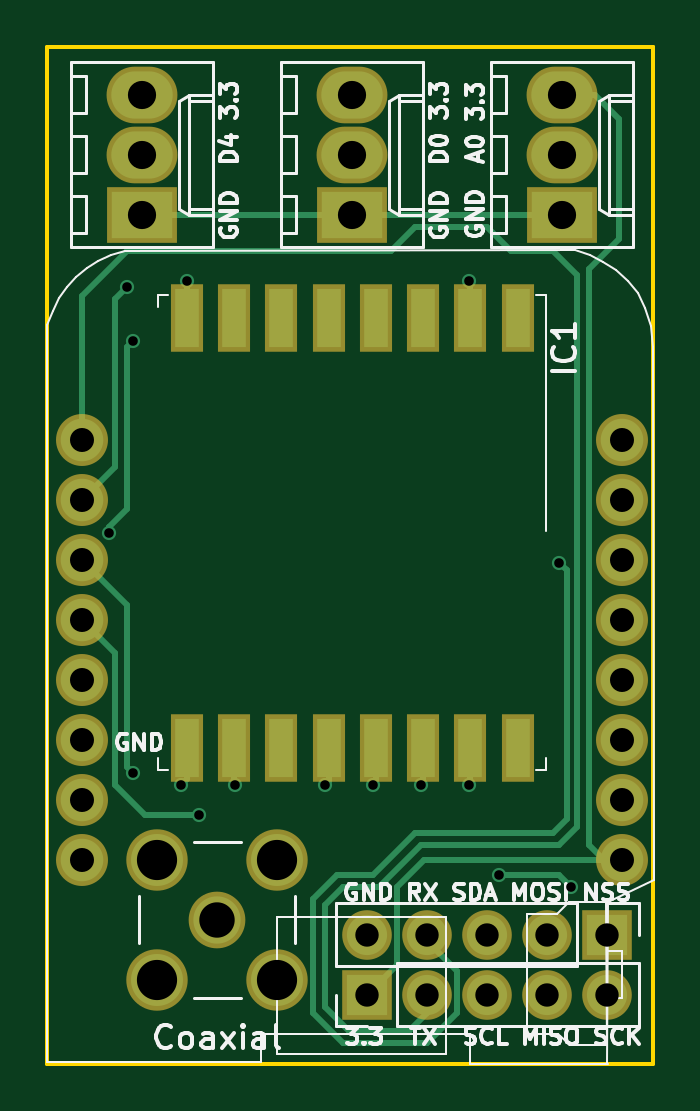
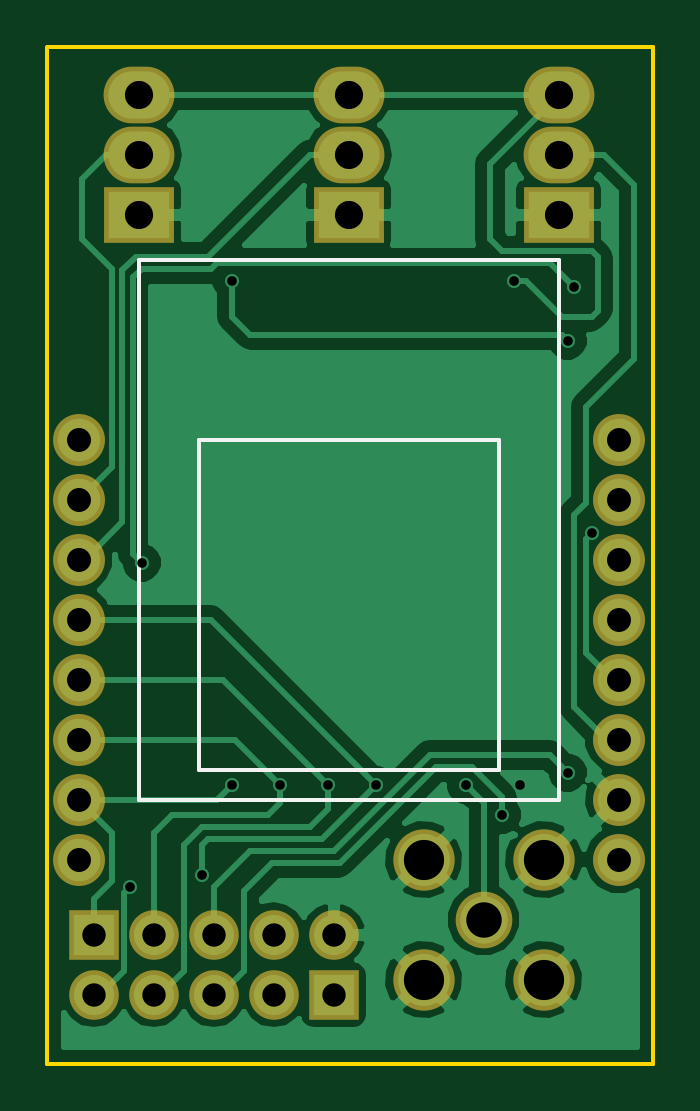
Circuit board: 8 layer files. Board 25.7 x 43.1 mm.
- bottom_copper: mii-B.Cu.gbl (31986 bytes)
- bottom_mask: mii-B.Mask.gbs (1539 bytes)
- bottom_silk: mii-B.SilkS.gbo (704 bytes)
- outline: mii-Edge.Cuts.gm1 (602 bytes)
- top_copper: mii-F.Cu.gtl (6508 bytes)
- top_mask: mii-F.Mask.gts (1980 bytes)
- top_silk: mii-F.SilkS.gto (26436 bytes)
- drill: mii.drl (1008 bytes)

=== bottom_copper: mii-B.Cu.gbl (31986 bytes, source omitted) ===
=== bottom_mask: mii-B.Mask.gbs ===
G04 #@! TF.FileFunction,Soldermask,Bot*
%FSLAX46Y46*%
G04 Gerber Fmt 4.6, Leading zero omitted, Abs format (unit mm)*
G04 Created by KiCad (PCBNEW 4.0.7) date Fri Oct  5 15:11:26 2018*
%MOMM*%
%LPD*%
G01*
G04 APERTURE LIST*
%ADD10C,0.100000*%
%ADD11R,2.100000X2.100000*%
%ADD12O,2.100000X2.100000*%
%ADD13C,2.200000*%
%ADD14R,3.000000X2.400000*%
%ADD15O,3.000000X2.400000*%
%ADD16C,2.600000*%
%ADD17C,2.400000*%
G04 APERTURE END LIST*
D10*
D11*
X121920000Y-123190000D03*
D12*
X124460000Y-123190000D03*
X127000000Y-123190000D03*
X129540000Y-123190000D03*
X132080000Y-123190000D03*
D13*
X109855000Y-99695000D03*
X109855000Y-102235000D03*
X109855000Y-104775000D03*
X109855000Y-107315000D03*
X109855000Y-109855000D03*
X109855000Y-112395000D03*
X109855000Y-114935000D03*
X109855000Y-117475000D03*
X132715000Y-117475000D03*
X132715000Y-114935000D03*
X132715000Y-112395000D03*
X132715000Y-109855000D03*
X132715000Y-107315000D03*
X132715000Y-104775000D03*
X132715000Y-102235000D03*
X132715000Y-99695000D03*
D14*
X112395000Y-90170000D03*
D15*
X112395000Y-87630000D03*
X112395000Y-85090000D03*
D16*
X113030000Y-122555000D03*
X113030000Y-117475000D03*
X118110000Y-117475000D03*
X118110000Y-122555000D03*
D17*
X115570000Y-120015000D03*
D14*
X121285000Y-90170000D03*
D15*
X121285000Y-87630000D03*
X121285000Y-85090000D03*
D14*
X130175000Y-90170000D03*
D15*
X130175000Y-87630000D03*
X130175000Y-85090000D03*
D11*
X132080000Y-120650000D03*
D12*
X129540000Y-120650000D03*
X127000000Y-120650000D03*
X124460000Y-120650000D03*
X121920000Y-120650000D03*
M02*

=== bottom_silk: mii-B.SilkS.gbo ===
G04 #@! TF.FileFunction,Legend,Bot*
%FSLAX46Y46*%
G04 Gerber Fmt 4.6, Leading zero omitted, Abs format (unit mm)*
G04 Created by KiCad (PCBNEW 4.0.7) date Fri Oct  5 15:11:26 2018*
%MOMM*%
%LPD*%
G01*
G04 APERTURE LIST*
%ADD10C,0.100000*%
%ADD11C,0.150000*%
G04 APERTURE END LIST*
D10*
D11*
X114935000Y-113665000D02*
X114935000Y-99695000D01*
X114935000Y-99695000D02*
X127635000Y-99695000D01*
X127635000Y-99695000D02*
X127635000Y-113665000D01*
X127635000Y-113665000D02*
X114935000Y-113665000D01*
X112395000Y-114935000D02*
X130175000Y-114935000D01*
X130175000Y-114935000D02*
X130175000Y-92075000D01*
X130175000Y-92075000D02*
X112395000Y-92075000D01*
X112395000Y-92075000D02*
X112395000Y-114935000D01*
M02*

=== outline: mii-Edge.Cuts.gm1 ===
G04 #@! TF.FileFunction,Profile,NP*
%FSLAX46Y46*%
G04 Gerber Fmt 4.6, Leading zero omitted, Abs format (unit mm)*
G04 Created by KiCad (PCBNEW 4.0.7) date Fri Oct  5 15:11:26 2018*
%MOMM*%
%LPD*%
G01*
G04 APERTURE LIST*
%ADD10C,0.100000*%
%ADD11C,0.150000*%
G04 APERTURE END LIST*
D10*
D11*
X108381800Y-126111000D02*
X108381800Y-83058000D01*
X134035800Y-126111000D02*
X108381800Y-126111000D01*
X134035800Y-125780800D02*
X134035800Y-126111000D01*
X134035800Y-125780800D02*
X134035800Y-83058000D01*
X134010400Y-83058000D02*
X134010400Y-83083400D01*
X108381800Y-83058000D02*
X134010400Y-83058000D01*
M02*

=== top_copper: mii-F.Cu.gtl ===
G04 #@! TF.FileFunction,Copper,L1,Top,Signal*
%FSLAX46Y46*%
G04 Gerber Fmt 4.6, Leading zero omitted, Abs format (unit mm)*
G04 Created by KiCad (PCBNEW 4.0.7) date Fri Oct  5 15:11:26 2018*
%MOMM*%
%LPD*%
G01*
G04 APERTURE LIST*
%ADD10C,0.100000*%
%ADD11R,1.700000X1.700000*%
%ADD12O,1.700000X1.700000*%
%ADD13C,1.800000*%
%ADD14R,2.600000X2.000000*%
%ADD15O,2.600000X2.000000*%
%ADD16R,1.000000X2.500000*%
%ADD17C,2.200000*%
%ADD18C,2.000000*%
%ADD19C,0.600000*%
%ADD20C,0.250000*%
G04 APERTURE END LIST*
D10*
D11*
X121920000Y-123190000D03*
D12*
X124460000Y-123190000D03*
X127000000Y-123190000D03*
X129540000Y-123190000D03*
X132080000Y-123190000D03*
D13*
X109855000Y-99695000D03*
X109855000Y-102235000D03*
X109855000Y-104775000D03*
X109855000Y-107315000D03*
X109855000Y-109855000D03*
X109855000Y-112395000D03*
X109855000Y-114935000D03*
X109855000Y-117475000D03*
X132715000Y-117475000D03*
X132715000Y-114935000D03*
X132715000Y-112395000D03*
X132715000Y-109855000D03*
X132715000Y-107315000D03*
X132715000Y-104775000D03*
X132715000Y-102235000D03*
X132715000Y-99695000D03*
D14*
X112395000Y-90170000D03*
D15*
X112395000Y-87630000D03*
X112395000Y-85090000D03*
D16*
X128285000Y-112732000D03*
X126285000Y-112732000D03*
X124285000Y-112732000D03*
X122285000Y-112732000D03*
X120285000Y-112732000D03*
X118285000Y-112732000D03*
X116285000Y-112732000D03*
X114285000Y-112732000D03*
X114285000Y-94532000D03*
X116285000Y-94532000D03*
X118285000Y-94532000D03*
X120285000Y-94532000D03*
X122285000Y-94532000D03*
X124285000Y-94532000D03*
X126285000Y-94532000D03*
X128285000Y-94532000D03*
D17*
X113030000Y-122555000D03*
X113030000Y-117475000D03*
X118110000Y-117475000D03*
X118110000Y-122555000D03*
D18*
X115570000Y-120015000D03*
D14*
X121285000Y-90170000D03*
D15*
X121285000Y-87630000D03*
X121285000Y-85090000D03*
D14*
X130175000Y-90170000D03*
D15*
X130175000Y-87630000D03*
X130175000Y-85090000D03*
D11*
X132080000Y-120650000D03*
D12*
X129540000Y-120650000D03*
X127000000Y-120650000D03*
X124460000Y-120650000D03*
X121920000Y-120650000D03*
D19*
X126238000Y-114300000D03*
X124206000Y-114300000D03*
X122174000Y-114300000D03*
X130556000Y-118618000D03*
X127508000Y-118110000D03*
X120142000Y-114300000D03*
X114046000Y-114300000D03*
X114300000Y-92964000D03*
X110998000Y-103632000D03*
X112014000Y-95504000D03*
X126238000Y-92964000D03*
X130048000Y-104902000D03*
X111760000Y-93218000D03*
X116332000Y-114300000D03*
X114808000Y-115570000D03*
X112014000Y-113792000D03*
D20*
X126285000Y-112732000D02*
X126285000Y-114253000D01*
X126285000Y-114253000D02*
X126238000Y-114300000D01*
X124285000Y-112732000D02*
X124285000Y-114221000D01*
X124285000Y-114221000D02*
X124206000Y-114300000D01*
X122285000Y-112732000D02*
X122285000Y-114189000D01*
X122285000Y-114189000D02*
X122174000Y-114300000D01*
X130556000Y-118618000D02*
X130048000Y-118110000D01*
X130048000Y-118110000D02*
X127508000Y-118110000D01*
X120285000Y-112732000D02*
X120285000Y-114157000D01*
X120285000Y-114157000D02*
X120142000Y-114300000D01*
X114285000Y-112732000D02*
X114285000Y-114061000D01*
X114285000Y-114061000D02*
X114046000Y-114300000D01*
X112395000Y-90170000D02*
X121285000Y-90170000D01*
X121285000Y-90170000D02*
X130175000Y-90170000D01*
X132715000Y-117475000D02*
X124333000Y-117475000D01*
X123190000Y-121920000D02*
X121920000Y-123190000D01*
X123190000Y-118618000D02*
X123190000Y-121920000D01*
X124333000Y-117475000D02*
X123190000Y-118618000D01*
X114285000Y-94532000D02*
X114285000Y-92979000D01*
X114285000Y-92979000D02*
X114300000Y-92964000D01*
X132715000Y-117475000D02*
X131953000Y-117475000D01*
X131953000Y-117475000D02*
X131318000Y-116840000D01*
X131318000Y-116840000D02*
X131318000Y-92456000D01*
X131318000Y-92456000D02*
X132588000Y-91186000D01*
X132588000Y-91186000D02*
X132588000Y-86106000D01*
X132588000Y-86106000D02*
X131572000Y-85090000D01*
X131572000Y-85090000D02*
X130175000Y-85090000D01*
X111760000Y-102616000D02*
X111760000Y-95758000D01*
X110998000Y-103378000D02*
X111760000Y-102616000D01*
X110998000Y-103632000D02*
X110998000Y-103378000D01*
X111760000Y-95758000D02*
X112014000Y-95504000D01*
X126285000Y-94532000D02*
X126285000Y-93011000D01*
X126238000Y-92964000D02*
X126285000Y-93011000D01*
X109855000Y-102235000D02*
X111252000Y-100838000D01*
X125730000Y-122174000D02*
X125730000Y-123952000D01*
X125730000Y-123952000D02*
X124460000Y-125222000D01*
X124460000Y-125222000D02*
X120904000Y-125222000D01*
X120904000Y-125222000D02*
X119634000Y-123952000D01*
X119634000Y-123952000D02*
X119634000Y-119126000D01*
X119634000Y-119126000D02*
X120650000Y-118110000D01*
X120650000Y-118110000D02*
X122174000Y-118110000D01*
X122174000Y-118110000D02*
X123952000Y-116332000D01*
X123952000Y-116332000D02*
X129794000Y-116332000D01*
X129794000Y-116332000D02*
X130359998Y-115766002D01*
X130359998Y-115766002D02*
X130359998Y-105213998D01*
X130359998Y-105213998D02*
X130048000Y-104902000D01*
X111760000Y-93218000D02*
X111252000Y-93726000D01*
X125730000Y-122174000D02*
X124460000Y-120904000D01*
X111252000Y-94996000D02*
X111252000Y-93726000D01*
X111252000Y-100838000D02*
X111252000Y-94996000D01*
X124460000Y-120650000D02*
X124460000Y-120904000D01*
X129794000Y-91694000D02*
X128016000Y-91694000D01*
X109855000Y-99695000D02*
X109855000Y-93599000D01*
X111760000Y-91694000D02*
X109855000Y-93599000D01*
X130810000Y-92710000D02*
X129794000Y-91694000D01*
X130810000Y-116078000D02*
X130810000Y-92710000D01*
X130048000Y-116840000D02*
X130810000Y-116078000D01*
X124206000Y-116840000D02*
X130048000Y-116840000D01*
X122428000Y-118618000D02*
X124206000Y-116840000D01*
X120904000Y-118618000D02*
X122428000Y-118618000D01*
X120142000Y-119380000D02*
X120904000Y-118618000D01*
X120142000Y-123698000D02*
X120142000Y-119380000D01*
X121158000Y-124714000D02*
X120142000Y-123698000D01*
X123698000Y-124714000D02*
X121158000Y-124714000D01*
X123698000Y-124714000D02*
X124460000Y-123952000D01*
X122936000Y-91694000D02*
X111760000Y-91694000D01*
X123952000Y-90678000D02*
X122936000Y-91694000D01*
X127000000Y-90678000D02*
X123952000Y-90678000D01*
X128016000Y-91694000D02*
X127000000Y-90678000D01*
X124460000Y-123190000D02*
X124460000Y-123952000D01*
X116285000Y-112732000D02*
X116285000Y-114253000D01*
X116285000Y-114253000D02*
X116332000Y-114300000D01*
X111252000Y-114300000D02*
X112522000Y-115570000D01*
X112522000Y-115570000D02*
X114808000Y-115570000D01*
X111252000Y-114300000D02*
X111252000Y-108712000D01*
X109855000Y-107315000D02*
X111252000Y-108712000D01*
X111760000Y-106680000D02*
X111760000Y-113538000D01*
X111760000Y-113538000D02*
X112014000Y-113792000D01*
X111760000Y-106680000D02*
X109855000Y-104775000D01*
M02*

=== top_mask: mii-F.Mask.gts ===
G04 #@! TF.FileFunction,Soldermask,Top*
%FSLAX46Y46*%
G04 Gerber Fmt 4.6, Leading zero omitted, Abs format (unit mm)*
G04 Created by KiCad (PCBNEW 4.0.7) date Fri Oct  5 15:11:26 2018*
%MOMM*%
%LPD*%
G01*
G04 APERTURE LIST*
%ADD10C,0.100000*%
%ADD11R,2.100000X2.100000*%
%ADD12O,2.100000X2.100000*%
%ADD13C,2.200000*%
%ADD14R,3.000000X2.400000*%
%ADD15O,3.000000X2.400000*%
%ADD16R,1.400000X2.900000*%
%ADD17C,2.600000*%
%ADD18C,2.400000*%
G04 APERTURE END LIST*
D10*
D11*
X121920000Y-123190000D03*
D12*
X124460000Y-123190000D03*
X127000000Y-123190000D03*
X129540000Y-123190000D03*
X132080000Y-123190000D03*
D13*
X109855000Y-99695000D03*
X109855000Y-102235000D03*
X109855000Y-104775000D03*
X109855000Y-107315000D03*
X109855000Y-109855000D03*
X109855000Y-112395000D03*
X109855000Y-114935000D03*
X109855000Y-117475000D03*
X132715000Y-117475000D03*
X132715000Y-114935000D03*
X132715000Y-112395000D03*
X132715000Y-109855000D03*
X132715000Y-107315000D03*
X132715000Y-104775000D03*
X132715000Y-102235000D03*
X132715000Y-99695000D03*
D14*
X112395000Y-90170000D03*
D15*
X112395000Y-87630000D03*
X112395000Y-85090000D03*
D16*
X128285000Y-112732000D03*
X126285000Y-112732000D03*
X124285000Y-112732000D03*
X122285000Y-112732000D03*
X120285000Y-112732000D03*
X118285000Y-112732000D03*
X116285000Y-112732000D03*
X114285000Y-112732000D03*
X114285000Y-94532000D03*
X116285000Y-94532000D03*
X118285000Y-94532000D03*
X120285000Y-94532000D03*
X122285000Y-94532000D03*
X124285000Y-94532000D03*
X126285000Y-94532000D03*
X128285000Y-94532000D03*
D17*
X113030000Y-122555000D03*
X113030000Y-117475000D03*
X118110000Y-117475000D03*
X118110000Y-122555000D03*
D18*
X115570000Y-120015000D03*
D14*
X121285000Y-90170000D03*
D15*
X121285000Y-87630000D03*
X121285000Y-85090000D03*
D14*
X130175000Y-90170000D03*
D15*
X130175000Y-87630000D03*
X130175000Y-85090000D03*
D11*
X132080000Y-120650000D03*
D12*
X129540000Y-120650000D03*
X127000000Y-120650000D03*
X124460000Y-120650000D03*
X121920000Y-120650000D03*
M02*

=== top_silk: mii-F.SilkS.gto (26436 bytes, source omitted) ===
=== drill: mii.drl ===
M48
;DRILL file {KiCad 4.0.7} date Fri Oct  5 15:11:28 2018
;FORMAT={2:4/ absolute / inch / suppress leading zeros}
FMAT,2
INCH,TZ
T1C0.016
T2C0.039
T3C0.040
T4C0.047
T5C0.059
T6C0.067
%
G90
G05
M72
T1
X43700Y-40800
X44000Y-36700
X44100Y-37600
X44100Y-44800
X44900Y-45000
X45000Y-36600
X45200Y-45500
X45800Y-45000
X47300Y-45000
X48100Y-45000
X48900Y-45000
X49700Y-36600
X49700Y-45000
X50200Y-46500
X51200Y-41300
X51400Y-46700
T2
X48000Y-47500
X48000Y-48500
X49000Y-47500
X49000Y-48500
X50000Y-47500
X50000Y-48500
X51000Y-47500
X51000Y-48500
X52000Y-47500
X52000Y-48500
T3
X43250Y-39250
X43250Y-40250
X43250Y-41250
X43250Y-42250
X43250Y-43250
X43250Y-44250
X43250Y-45250
X43250Y-46250
X52250Y-39250
X52250Y-40250
X52250Y-41250
X52250Y-42250
X52250Y-43250
X52250Y-44250
X52250Y-45250
X52250Y-46250
T4
X44250Y-33500
X44250Y-34500
X44250Y-35500
X47750Y-33500
X47750Y-34500
X47750Y-35500
X51250Y-33500
X51250Y-34500
X51250Y-35500
T5
X45500Y-47250
T6
X44500Y-46250
X44500Y-48250
X46500Y-46250
X46500Y-48250
T0
M30
